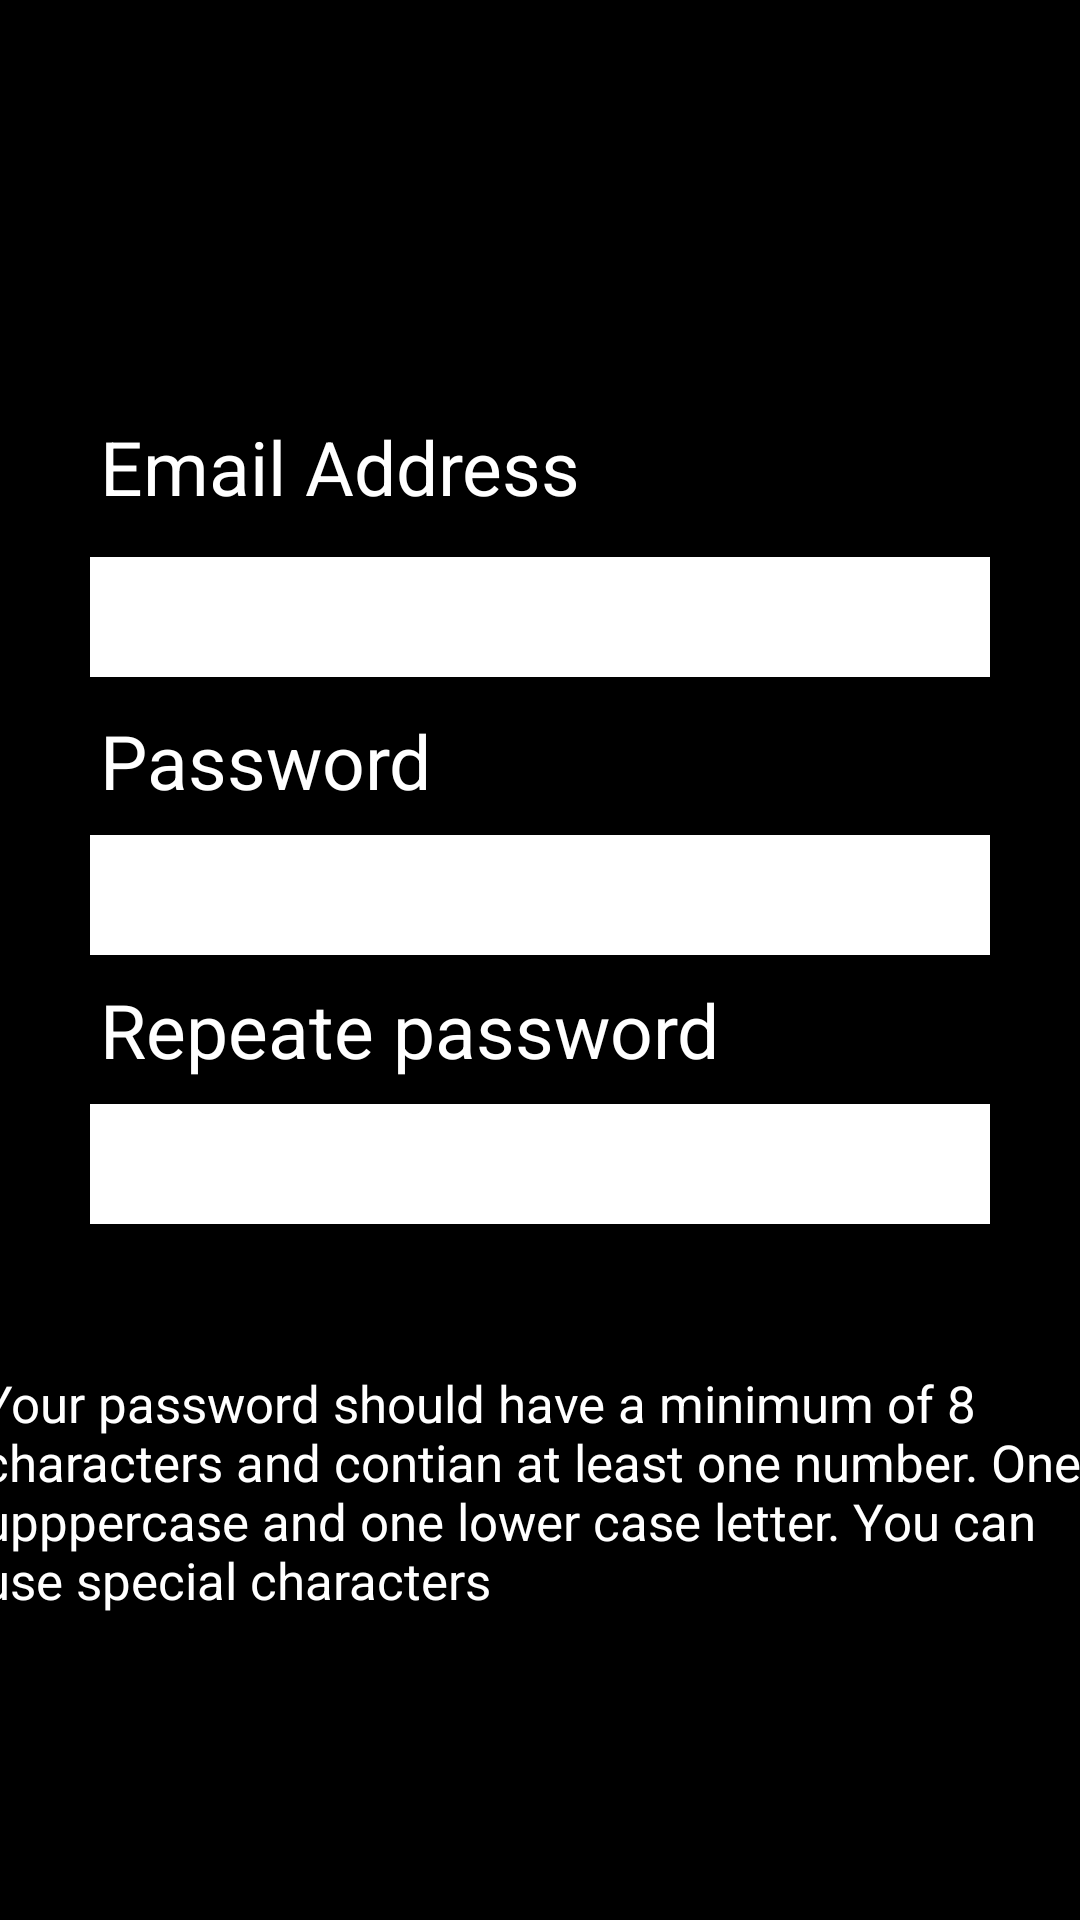

Write the Android layout XML for this screen, with the resource values it uses.
<!-- AndroidManifest.xml: activity theme DarkTheme -->
<!-- res/layout/activity_main2.xml -->
<?xml version="1.0" encoding="utf-8"?>
<android.support.constraint.ConstraintLayout xmlns:android="http://schemas.android.com/apk/res/android"
    xmlns:app="http://schemas.android.com/apk/res-auto"
    xmlns:tools="http://schemas.android.com/tools"
    android:layout_width="match_parent"
    android:layout_height="match_parent"
    android:theme="@style/DarkTheme"
    tools:context="com.example.hanad.greenflagassignment1.Main2Activity">

    <TextView
        android:id="@+id/txtPassword"
        android:layout_width="wrap_content"
        android:layout_height="wrap_content"
        android:layout_alignLeft="@+id/mEmail"
        android:layout_alignStart="@+id/mEmail"
        android:layout_below="@+id/mEmail"
        android:layout_marginBottom="8dp"
        android:layout_marginEnd="8dp"
        android:layout_marginStart="8dp"
        android:ems="10"
        android:inputType="none"
        android:text="Password"
        android:textColor="@android:color/white"
        android:textSize="25sp"
        app:layout_constraintBottom_toTopOf="@+id/Password"
        app:layout_constraintEnd_toEndOf="parent"
        app:layout_constraintStart_toStartOf="parent" />

    <EditText
        android:id="@+id/Password"
        android:layout_width="wrap_content"
        android:layout_height="wrap_content"
        android:layout_alignLeft="@+id/txtPassword"
        android:layout_alignStart="@+id/txtPassword"
        android:layout_below="@+id/txtPassword"
        android:layout_marginBottom="8dp"
        android:layout_marginEnd="8dp"
        android:layout_marginStart="8dp"
        android:width="300dip"
        android:background="@android:color/white"
        android:ems="10"
        android:inputType="textPassword"
        android:minHeight="40dp"
        app:layout_constraintBottom_toTopOf="@+id/TxtRepeatePassword"
        app:layout_constraintEnd_toEndOf="parent"
        app:layout_constraintStart_toStartOf="parent" />

    <TextView
        android:id="@+id/txtEmailAddress"
        android:layout_width="wrap_content"
        android:layout_height="39dp"
        android:layout_alignLeft="@+id/repeatePassword"
        android:layout_alignParentTop="true"
        android:layout_alignStart="@+id/repeatePassword"
        android:layout_marginBottom="8dp"
        android:layout_marginEnd="8dp"
        android:layout_marginStart="8dp"
        android:layout_marginTop="8dp"
        android:ems="10"
        android:inputType="none"
        android:minHeight="40dp"
        android:text="Email Address"
        android:textColor="@android:color/white"
        android:textSize="25sp"
        app:layout_constraintBottom_toTopOf="@+id/mEmail"
        app:layout_constraintEnd_toEndOf="parent"
        app:layout_constraintStart_toStartOf="parent"
        app:layout_constraintTop_toTopOf="parent"
        app:layout_constraintVertical_bias="1.0" />

    <EditText
        android:id="@+id/mEmail"
        android:layout_width="wrap_content"
        android:layout_height="wrap_content"
        android:layout_alignLeft="@+id/txtEmailAddress"
        android:layout_alignStart="@+id/txtEmailAddress"
        android:layout_below="@+id/txtEmailAddress"
        android:layout_marginBottom="8dp"
        android:layout_marginEnd="8dp"
        android:layout_marginStart="8dp"
        android:layout_marginTop="8dp"
        android:width="300dip"
        android:background="@android:color/white"
        android:inputType="textEmailAddress"
        android:minHeight="40dp"
        app:layout_constraintBottom_toTopOf="@+id/txtPassword"
        app:layout_constraintEnd_toEndOf="parent"
        app:layout_constraintStart_toStartOf="parent"
        app:layout_constraintTop_toTopOf="parent"
        app:layout_constraintVertical_bias="0.983" />

    <TextView
        android:id="@+id/TxtRepeatePassword"
        android:layout_width="wrap_content"
        android:layout_height="wrap_content"
        android:layout_alignLeft="@+id/Password"
        android:layout_alignStart="@+id/Password"
        android:layout_below="@+id/Password"
        android:layout_marginBottom="8dp"
        android:layout_marginEnd="8dp"
        android:layout_marginStart="8dp"
        android:ems="10"
        android:inputType="none"
        android:text="Repeate password"
        android:textColor="@android:color/white"
        android:textSize="25sp"
        app:layout_constraintBottom_toTopOf="@+id/repeatePassword"
        app:layout_constraintEnd_toEndOf="parent"
        app:layout_constraintStart_toStartOf="parent" />

    <EditText
        android:id="@+id/repeatePassword"
        android:layout_width="wrap_content"
        android:layout_height="wrap_content"
        android:layout_below="@+id/TxtRepeatePassword"
        android:layout_centerHorizontal="true"
        android:layout_marginBottom="232dp"
        android:layout_marginEnd="8dp"
        android:layout_marginStart="8dp"
        android:width="300dip"
        android:background="@android:color/white"
        android:ems="10"
        android:inputType="textPassword"
        android:minHeight="40dp"
        app:layout_constraintBottom_toBottomOf="parent"
        app:layout_constraintEnd_toEndOf="parent"
        app:layout_constraintStart_toStartOf="parent" />


    <TextView
        android:id="@+id/LongText"
        android:layout_width="377dp"
        android:layout_height="83dp"
        android:layout_above="@+id/btnContinue"
        android:layout_centerHorizontal="true"
        android:layout_marginBottom="8dp"
        android:layout_marginEnd="8dp"
        android:layout_marginStart="8dp"
        android:layout_marginTop="8dp"
        android:width="400dp"
        android:ems="10"
        android:inputType="none"
        android:text="Your password should have a minimum of 8 characters and contian at least one number. One upppercase and one lower case letter. You can use special characters"
        android:textColor="@android:color/white"
        android:textSize="17sp"
        app:layout_constraintBottom_toTopOf="@+id/button"
        app:layout_constraintEnd_toEndOf="parent"
        app:layout_constraintHorizontal_bias="0.444"
        app:layout_constraintStart_toStartOf="parent"
        app:layout_constraintTop_toBottomOf="@+id/repeatePassword"
        app:layout_constraintVertical_bias="0.849" />

    <Button
        android:id="@+id/button"
        android:layout_width="370dp"
        android:layout_height="67dp"
        android:layout_marginBottom="8dp"
        android:layout_marginEnd="8dp"
        android:layout_marginStart="8dp"
        android:layout_marginTop="8dp"
        android:background="@drawable/gradient_button_background"
        android:onClick="onValidate"
        android:text="Next"
        app:layout_constraintBottom_toBottomOf="parent"
        app:layout_constraintEnd_toEndOf="parent"
        app:layout_constraintStart_toStartOf="parent"
        app:layout_constraintTop_toTopOf="parent"
        app:layout_constraintVertical_bias="0.981"
        tools:ignore="OnClick" />


</android.support.constraint.ConstraintLayout>
<!-- resources referenced by this layout -->
<resources>
  <style name="DarkTheme" parent="AppTheme">
          <item name="colorPrimary">@android:color/background_dark</item>
          <item name="colorPrimaryDark">@android:color/background_dark</item>
          <item name="colorAccent">@android:color/background_dark</item>
          <item name="android:colorBackground">@android:color/background_dark</item>
      </style>
  <style name="AppTheme" parent="Theme.AppCompat.Light.DarkActionBar">
          
          <item name="colorPrimary">@color/colorPrimary</item>
          <item name="colorPrimaryDark">@color/colorPrimaryDark</item>
          <item name="colorAccent">@color/colorAccent</item>
      </style>
  <!-- not gathered from this repository: default colours our renderer supplied (Android Studio template values) -->
  <color name="colorPrimary">#FF6200EE</color>
  <color name="colorPrimaryDark">#FF3700B3</color>
  <color name="colorAccent">#FF03DAC5</color>
</resources>
